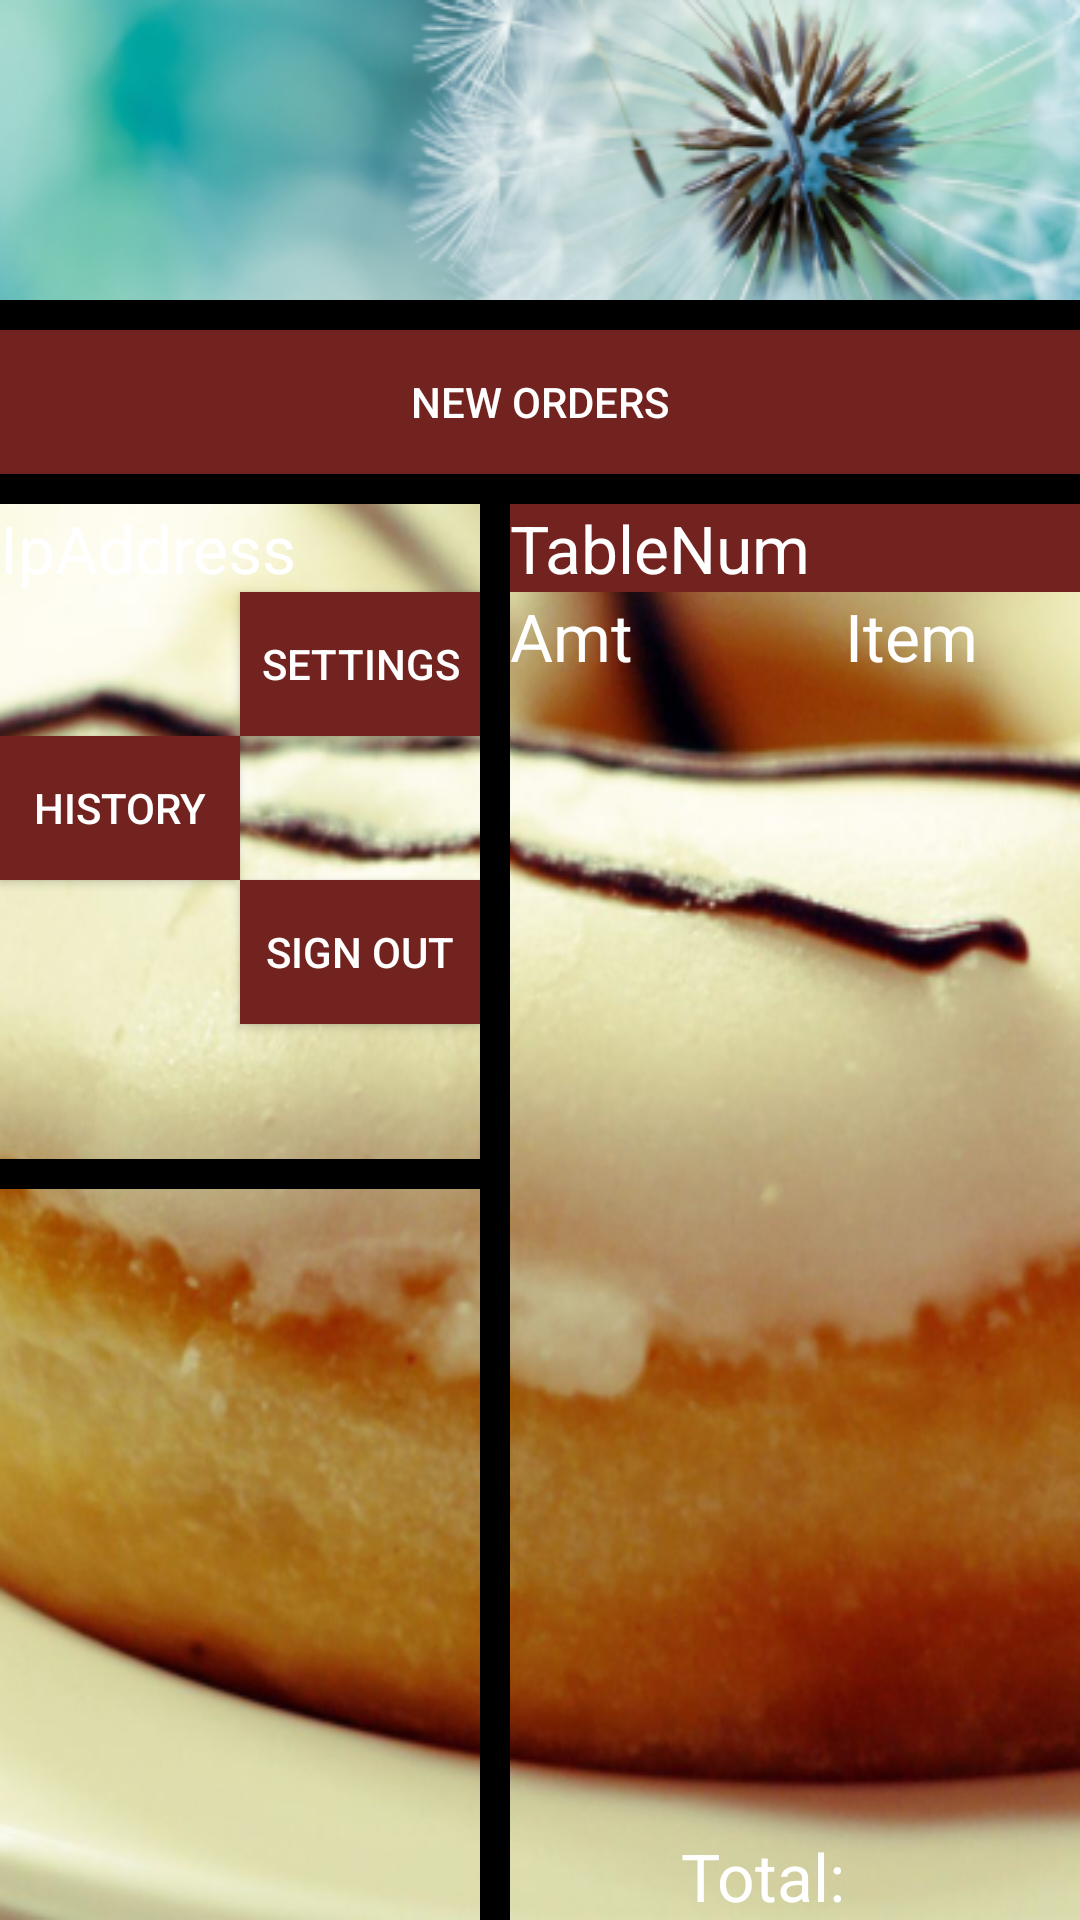

Android layout source for this screen:
<!-- AndroidManifest.xml: application theme Theme.AppCompat.NoActionBar -->
<!-- res/layout/waiter_home.xml -->
<?xml version="1.0" encoding="utf-8"?>
<RelativeLayout xmlns:android="http://schemas.android.com/apk/res/android"
    android:orientation="vertical" android:layout_width="fill_parent"
    android:layout_height="fill_parent"
    android:background="@drawable/donut">

    <Button
        android:layout_width="80dp"
        android:layout_height="wrap_content"
        android:text="Settings"
        android:id="@+id/settings"
        android:background="#72231f"
        android:layout_below="@+id/infoip"
        android:layout_toRightOf="@+id/payments"
        android:layout_toEndOf="@+id/payments" />

    <Button
        android:layout_width="80dp"
        android:layout_height="wrap_content"
        android:text="New Orders"
        android:id="@+id/orders"
        android:background="#72231f"
        android:layout_below="@+id/imageView5"
        android:layout_alignParentLeft="true"
        android:layout_alignParentStart="true"
        android:layout_alignParentRight="true"
        android:layout_alignParentEnd="true" />

    <Button
        android:layout_width="80dp"
        android:layout_height="wrap_content"
        android:text="History"
        android:id="@+id/payments"
        android:background="#72231f"
        android:layout_below="@+id/settings"
        android:layout_alignParentLeft="true"
        android:layout_alignParentStart="true" />

    <Button
        android:layout_width="80dp"
        android:layout_height="wrap_content"
        android:text="Sign Out"
        android:id="@+id/signOut"
        android:background="#72231f"
        android:layout_below="@+id/payments"
        android:layout_toLeftOf="@+id/imageView6"
        android:layout_toStartOf="@+id/imageView6" />

    <ImageView
        android:layout_width="fill_parent"
        android:layout_height="100dp"
        android:id="@+id/fragmentImage"
        android:layout_alignParentTop="true"
        android:layout_alignParentLeft="true"
        android:layout_alignParentStart="true"
        android:background="@drawable/fragment_background" />

    <ImageView
        android:layout_width="match_parent"
        android:layout_height="10dp"
        android:id="@+id/imageView5"
        android:background="#000"
        android:layout_below="@+id/fragmentImage"
        android:layout_alignParentLeft="true"
        android:layout_alignParentStart="true" />

    <ImageView
        android:layout_width="10dp"
        android:layout_height="match_parent"
        android:id="@+id/imageView6"
        android:background="#000"
        android:layout_below="@+id/orders"
        android:layout_toRightOf="@+id/settings"
        android:layout_toEndOf="@+id/settings" />

    <ImageView
        android:layout_width="fill_parent"
        android:layout_height="10dp"
        android:id="@+id/imageView7"
        android:background="#000"
        android:layout_below="@+id/signOut"
        android:layout_toLeftOf="@+id/textView29"
        android:layout_toStartOf="@+id/textView29"
        android:layout_marginTop="45dp" />

    <ImageView
        android:layout_width="match_parent"
        android:layout_height="10dp"
        android:id="@+id/imageView4"
        android:background="#000"
        android:layout_alignTop="@+id/imageView6" />

    <ListView
        android:layout_width="wrap_content"
        android:layout_height="wrap_content"
        android:id="@+id/customOrdersListView"
        android:layout_toRightOf="@+id/imageView6"
        android:layout_toEndOf="@+id/imageView6"
        android:layout_above="@+id/textView29"
        android:layout_below="@+id/textView30" />

    <TextView
        android:layout_width="wrap_content"
        android:layout_height="wrap_content"
        android:textAppearance="?android:attr/textAppearanceLarge"
        android:text="Total:"
        android:id="@+id/textView29"
        android:layout_alignParentBottom="true"
        android:layout_toRightOf="@+id/imageView6"
        android:layout_toEndOf="@+id/imageView6"
        android:layout_marginLeft="57dp"
        android:layout_marginStart="57dp" />

    <TextView
        android:layout_width="wrap_content"
        android:layout_height="wrap_content"
        android:textAppearance="?android:attr/textAppearanceLarge"
        android:id="@+id/frontTotal"
        android:layout_below="@+id/customOrdersListView"
        android:layout_toRightOf="@+id/textView29"
        android:layout_toEndOf="@+id/textView29" />

    <TextView
        android:layout_width="wrap_content"
        android:layout_height="wrap_content"
        android:textAppearance="?android:attr/textAppearanceLarge"
        android:text="Amt"
        android:id="@+id/textView30"
        android:layout_below="@+id/frontTableNum"
        android:layout_toRightOf="@+id/imageView6"
        android:layout_toEndOf="@+id/imageView6" />

    <TextView
        android:layout_width="wrap_content"
        android:layout_height="wrap_content"
        android:textAppearance="?android:attr/textAppearanceLarge"
        android:text="Item"
        android:id="@+id/textView31"
        android:layout_above="@+id/customOrdersListView"
        android:layout_toRightOf="@+id/textView29"
        android:layout_toEndOf="@+id/textView29" />

    <TextView
        android:layout_width="wrap_content"
        android:layout_height="wrap_content"
        android:textAppearance="?android:attr/textAppearanceLarge"
        android:text="TableNum"
        android:id="@+id/frontTableNum"
        android:background="#72231f"
        android:layout_below="@+id/imageView4"
        android:layout_alignParentRight="true"
        android:layout_alignParentEnd="true"
        android:layout_toRightOf="@+id/imageView6"
        android:layout_toEndOf="@+id/imageView6"
        android:onClick="shortcut" />

    <TextView
        android:layout_width="wrap_content"
        android:layout_height="wrap_content"
        android:textAppearance="?android:attr/textAppearanceLarge"
        android:text="IpAddress"
        android:id="@+id/infoip"
        android:layout_below="@+id/imageView4"
        android:layout_alignParentLeft="true"
        android:layout_alignParentStart="true"
        style="@style/TextColor" />

    <ListView
        android:layout_width="wrap_content"
        android:layout_height="wrap_content"
        android:id="@+id/waiterHomeListView"
        android:layout_below="@+id/imageView7"
        android:layout_toLeftOf="@+id/imageView6"
        android:layout_toStartOf="@+id/imageView6" />

</RelativeLayout>
<!-- resources referenced by this layout -->
<resources>
  <!-- drawable donut: png bitmap (drawable, 244855 bytes) -->
  <!-- drawable fragment_background (drawable-mdpi) -->
  <?xml version="1.0" encoding="utf-8"?>
  <animation-list
  
      xmlns:android="http://schemas.android.com/apk/res/android"
      >
  
      <item android:drawable="@drawable/fragment_pic1" android:duration="5000" />
      <item android:drawable="@drawable/fragment_pic2" android:duration="5000" />
      <item android:drawable="@drawable/fragment_pic3" android:duration="5000" />
      <item android:drawable="@drawable/fragment_pic4" android:duration="5000" />
      <item android:drawable="@drawable/fragment_pic5" android:duration="5000" />
  
  </animation-list>
  <style name="TextColor">
          <item name="android:textColor">#fff</item>
  
      </style>
  <!-- drawable fragment_pic1: png bitmap (drawable, 60821 bytes) -->
  <!-- drawable fragment_pic2: png bitmap (drawable, 71159 bytes) -->
  <!-- drawable fragment_pic3: png bitmap (drawable, 51020 bytes) -->
  <!-- drawable fragment_pic4: png bitmap (drawable, 48009 bytes) -->
  <!-- drawable fragment_pic5: png bitmap (drawable, 54499 bytes) -->
</resources>
